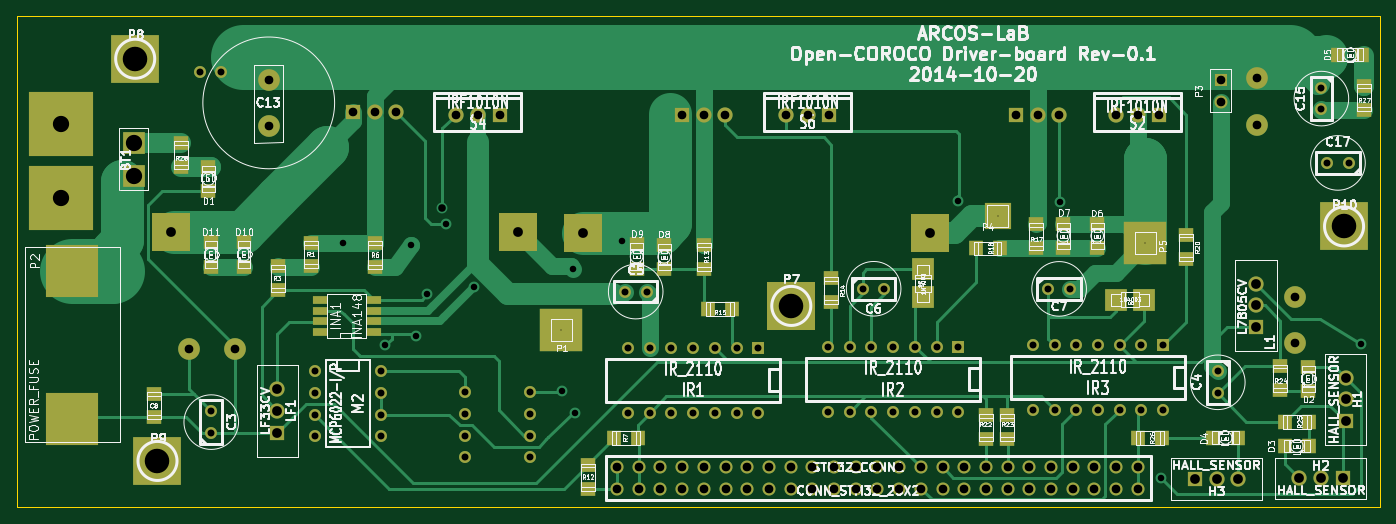
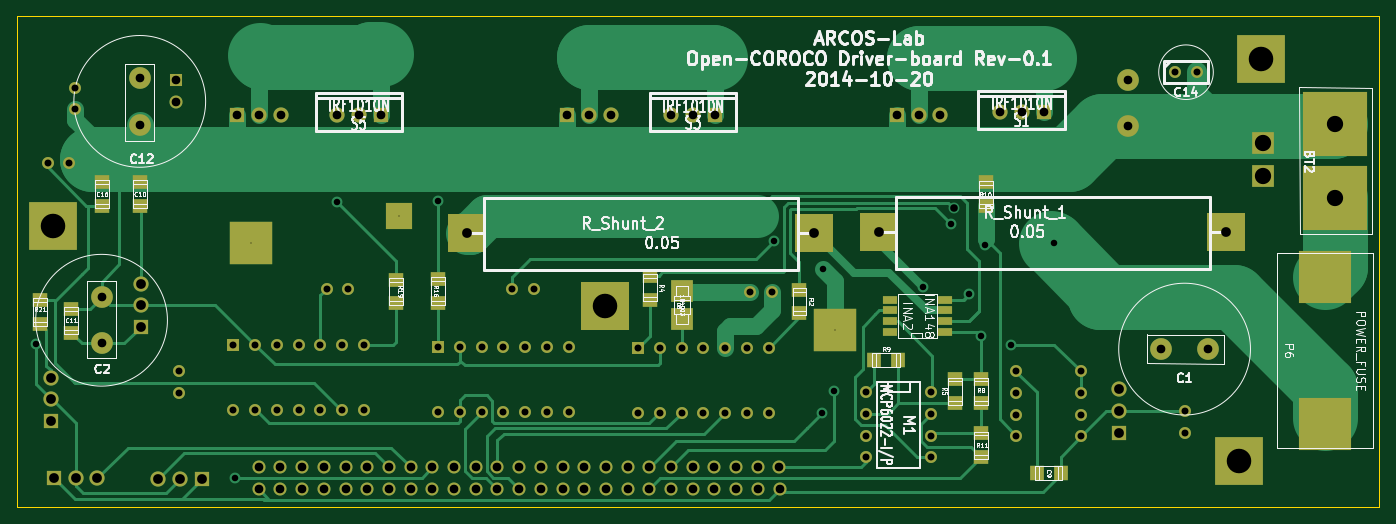
Circuit board: 8 layer files. Board 159.5 x 57.5 mm.
- bottom_copper: Three-phase bridge-B_Cu.gbl (18891 bytes)
- bottom_mask: Three-phase bridge-B_Mask.gbs (5116 bytes)
- bottom_silk: Three-phase bridge-B_SilkS.gbo (47546 bytes)
- outline: Three-phase bridge-Edge_Cuts.gbr (509 bytes)
- top_copper: Three-phase bridge-F_Cu.gtl (20309 bytes)
- top_mask: Three-phase bridge-F_Mask.gts (5886 bytes)
- top_silk: Three-phase bridge-F_SilkS.gto (103967 bytes)
- drill: Three-phase bridge.drl (2946 bytes)

=== bottom_copper: Three-phase bridge-B_Cu.gbl (18891 bytes, source omitted) ===
=== bottom_mask: Three-phase bridge-B_Mask.gbs ===
G04 (created by PCBNEW (22-Jun-2014 BZR 4027)-stable) date vie 24 oct 2014 06:28:31 CST*
%MOIN*%
G04 Gerber Fmt 3.4, Leading zero omitted, Abs format*
%FSLAX34Y34*%
G01*
G70*
G90*
G04 APERTURE LIST*
%ADD10C,0.00590551*%
%ADD11R,0.06X0.06*%
%ADD12C,0.06*%
%ADD13R,0.3X0.3*%
%ADD14R,0.24X0.24*%
%ADD15R,0.175X0.175*%
%ADD16R,0.2X0.2*%
%ADD17R,0.125X0.125*%
%ADD18R,0.1X0.1*%
%ADD19R,0.22X0.22*%
%ADD20C,0.055*%
%ADD21R,0.071X0.063*%
%ADD22R,0.063X0.071*%
%ADD23R,0.055X0.055*%
%ADD24C,0.1*%
%ADD25R,0.065X0.04*%
%ADD26C,0.07*%
%ADD27R,0.07X0.07*%
G04 APERTURE END LIST*
G54D10*
G54D11*
X106830Y-54205D03*
G54D12*
X106830Y-55205D03*
G54D13*
X53402Y-59645D03*
X53402Y-56235D03*
G54D14*
X53870Y-63280D03*
X53870Y-70080D03*
G54D15*
X58450Y-61200D03*
X74450Y-61200D03*
X77430Y-61250D03*
X93430Y-61250D03*
G54D16*
X76450Y-65740D03*
G54D17*
X96550Y-60490D03*
G54D16*
X103365Y-61730D03*
G54D18*
X83530Y-65215D03*
X83530Y-63925D03*
G54D19*
X56810Y-53230D03*
X57838Y-71764D03*
X112518Y-60956D03*
G54D20*
X112738Y-58030D03*
X111738Y-58030D03*
X98888Y-63835D03*
X99888Y-63835D03*
X80375Y-63960D03*
X79375Y-63960D03*
X60315Y-70475D03*
X60315Y-69475D03*
X90340Y-63830D03*
X91340Y-63830D03*
X106700Y-67640D03*
X106700Y-68640D03*
X111474Y-54566D03*
X111474Y-55566D03*
X60785Y-53850D03*
X59785Y-53850D03*
G54D21*
X78099Y-64964D03*
X78099Y-63864D03*
X84986Y-64328D03*
X84986Y-63228D03*
X69500Y-58930D03*
X69500Y-60030D03*
X94740Y-64480D03*
X94740Y-63380D03*
G54D22*
X73560Y-67130D03*
X74660Y-67130D03*
G54D21*
X69720Y-71590D03*
X69720Y-70490D03*
X69720Y-68000D03*
X69720Y-69100D03*
X70920Y-68000D03*
X70920Y-69100D03*
X113080Y-64350D03*
X113080Y-65450D03*
X96690Y-64504D03*
X96690Y-63404D03*
X110235Y-60010D03*
X110235Y-58910D03*
X108490Y-58910D03*
X108490Y-60010D03*
X111675Y-64750D03*
X111675Y-65850D03*
G54D22*
X67166Y-72336D03*
X66066Y-72336D03*
G54D20*
X75024Y-68605D03*
X75024Y-69605D03*
X75024Y-70605D03*
X75024Y-71605D03*
X72024Y-71605D03*
X72024Y-70605D03*
X72024Y-69605D03*
X72024Y-68605D03*
X65116Y-67624D03*
X65116Y-68624D03*
X65116Y-69624D03*
X65116Y-70624D03*
X68116Y-70624D03*
X68116Y-69624D03*
X68116Y-68624D03*
X68116Y-67624D03*
G54D23*
X85522Y-66546D03*
G54D20*
X84522Y-66546D03*
X83522Y-66546D03*
X82522Y-66546D03*
X81522Y-66546D03*
X80522Y-66546D03*
X79522Y-66546D03*
X79522Y-69546D03*
X80522Y-69546D03*
X81522Y-69546D03*
X82522Y-69546D03*
X83522Y-69546D03*
X84522Y-69546D03*
X85522Y-69546D03*
G54D23*
X94740Y-66502D03*
G54D20*
X93740Y-66502D03*
X92740Y-66502D03*
X91740Y-66502D03*
X90740Y-66502D03*
X89740Y-66502D03*
X88740Y-66502D03*
X88740Y-69502D03*
X89740Y-69502D03*
X90740Y-69502D03*
X91740Y-69502D03*
X92740Y-69502D03*
X93740Y-69502D03*
X94740Y-69502D03*
G54D23*
X104180Y-66420D03*
G54D20*
X103180Y-66420D03*
X102180Y-66420D03*
X101180Y-66420D03*
X100180Y-66420D03*
X99180Y-66420D03*
X98180Y-66420D03*
X98180Y-69420D03*
X99180Y-69420D03*
X100180Y-69420D03*
X101180Y-69420D03*
X102180Y-69420D03*
X103180Y-69420D03*
X104180Y-69420D03*
G54D12*
X79014Y-73051D03*
X79025Y-72060D03*
X84014Y-73051D03*
X80014Y-72051D03*
X85014Y-73051D03*
X81014Y-72051D03*
X86014Y-73051D03*
X82014Y-72051D03*
X87014Y-73051D03*
X83014Y-72051D03*
X88014Y-73051D03*
X84014Y-72051D03*
X89014Y-73051D03*
X85014Y-72051D03*
X90014Y-73051D03*
X86014Y-72051D03*
X91014Y-73051D03*
X87014Y-72051D03*
X92014Y-73051D03*
X88014Y-72051D03*
X93014Y-73051D03*
X89014Y-72051D03*
X94014Y-73051D03*
X90014Y-72051D03*
X91014Y-72051D03*
X95014Y-73051D03*
X92014Y-72051D03*
X94014Y-72051D03*
X95014Y-72051D03*
X96014Y-72051D03*
X97014Y-72051D03*
X96014Y-73051D03*
X97014Y-73051D03*
X80014Y-73051D03*
X81014Y-73051D03*
X82014Y-73051D03*
X83014Y-73051D03*
X98014Y-73051D03*
X98014Y-72051D03*
X93014Y-72051D03*
X99014Y-73051D03*
X99014Y-72051D03*
X100014Y-73051D03*
X100014Y-72051D03*
X101014Y-73051D03*
X101014Y-72051D03*
X102014Y-73051D03*
X102014Y-72051D03*
X103014Y-73051D03*
X103014Y-72051D03*
G54D24*
X62964Y-54194D03*
X62964Y-56334D03*
X61420Y-66610D03*
X59280Y-66610D03*
X108500Y-54125D03*
X108500Y-56265D03*
X110260Y-66350D03*
X110260Y-64210D03*
G54D18*
X56737Y-58627D03*
X56739Y-57110D03*
G54D25*
X73910Y-65830D03*
X73910Y-65330D03*
X73910Y-64830D03*
X73910Y-64330D03*
X71410Y-64330D03*
X71410Y-64830D03*
X71410Y-65330D03*
X71410Y-65830D03*
G54D10*
G36*
X85945Y-65720D02*
X85945Y-63520D01*
X88145Y-63520D01*
X88145Y-65720D01*
X85945Y-65720D01*
X85945Y-65720D01*
G37*
G54D26*
X71600Y-55800D03*
X72600Y-55800D03*
G54D27*
X73600Y-55800D03*
G54D26*
X68850Y-55700D03*
X67850Y-55700D03*
G54D27*
X66850Y-55700D03*
G54D26*
X99400Y-55800D03*
X98400Y-55800D03*
G54D27*
X97400Y-55800D03*
G54D26*
X84000Y-55800D03*
X83000Y-55800D03*
G54D27*
X82000Y-55800D03*
G54D26*
X102000Y-55800D03*
X103000Y-55800D03*
G54D27*
X104000Y-55800D03*
G54D26*
X86800Y-55800D03*
X87800Y-55800D03*
G54D27*
X88800Y-55800D03*
X108460Y-65600D03*
G54D26*
X108460Y-63600D03*
X108460Y-64600D03*
G54D27*
X112590Y-69925D03*
G54D26*
X112590Y-67925D03*
X112590Y-68925D03*
G54D27*
X105650Y-72600D03*
G54D26*
X107650Y-72600D03*
X106650Y-72600D03*
G54D27*
X112452Y-72556D03*
G54D26*
X110452Y-72556D03*
X111452Y-72556D03*
G54D27*
X63360Y-70465D03*
G54D26*
X63360Y-68465D03*
X63360Y-69465D03*
M02*

=== bottom_silk: Three-phase bridge-B_SilkS.gbo (47546 bytes, source omitted) ===
=== outline: Three-phase bridge-Edge_Cuts.gbr ===
G04 (created by PCBNEW (22-Jun-2014 BZR 4027)-stable) date vie 24 oct 2014 06:28:31 CST*
%MOIN*%
G04 Gerber Fmt 3.4, Leading zero omitted, Abs format*
%FSLAX34Y34*%
G01*
G70*
G90*
G04 APERTURE LIST*
%ADD10C,0.00590551*%
%ADD11C,0.00393701*%
G04 APERTURE END LIST*
G54D10*
G54D11*
X114155Y-73880D02*
X51370Y-73880D01*
X114156Y-51260D02*
X114156Y-51279D01*
X113931Y-51260D02*
X114156Y-51260D01*
X114156Y-51273D02*
X114156Y-73880D01*
X51370Y-73880D02*
X51370Y-51260D01*
X113932Y-51260D02*
X51370Y-51260D01*
M02*

=== top_copper: Three-phase bridge-F_Cu.gtl (20309 bytes, source omitted) ===
=== top_mask: Three-phase bridge-F_Mask.gts ===
G04 (created by PCBNEW (22-Jun-2014 BZR 4027)-stable) date vie 24 oct 2014 06:28:31 CST*
%MOIN*%
G04 Gerber Fmt 3.4, Leading zero omitted, Abs format*
%FSLAX34Y34*%
G01*
G70*
G90*
G04 APERTURE LIST*
%ADD10C,0.00590551*%
%ADD11R,0.06X0.06*%
%ADD12C,0.06*%
%ADD13R,0.3X0.3*%
%ADD14R,0.175X0.175*%
%ADD15R,0.2X0.2*%
%ADD16R,0.125X0.125*%
%ADD17R,0.24X0.24*%
%ADD18R,0.1X0.1*%
%ADD19R,0.22X0.22*%
%ADD20C,0.055*%
%ADD21R,0.071X0.063*%
%ADD22R,0.063X0.071*%
%ADD23R,0.0709X0.0629*%
%ADD24R,0.0629X0.0709*%
%ADD25R,0.055X0.055*%
%ADD26C,0.1*%
%ADD27R,0.065X0.04*%
%ADD28C,0.07*%
%ADD29R,0.07X0.07*%
G04 APERTURE END LIST*
G54D10*
G54D11*
X106830Y-54205D03*
G54D12*
X106830Y-55205D03*
G54D13*
X53402Y-59645D03*
X53402Y-56235D03*
G54D14*
X58450Y-61200D03*
X74450Y-61200D03*
X77430Y-61250D03*
X93430Y-61250D03*
G54D15*
X76450Y-65740D03*
G54D16*
X96550Y-60490D03*
G54D15*
X103365Y-61730D03*
G54D17*
X53915Y-63010D03*
X53915Y-69810D03*
G54D18*
X103300Y-64330D03*
X102010Y-64330D03*
X93110Y-64230D03*
X93110Y-62940D03*
G54D19*
X56810Y-53230D03*
X57838Y-71764D03*
X112518Y-60956D03*
G54D20*
X112738Y-58030D03*
X111738Y-58030D03*
X98888Y-63835D03*
X99888Y-63835D03*
X80375Y-63960D03*
X79375Y-63960D03*
X60315Y-70475D03*
X60315Y-69475D03*
X90340Y-63830D03*
X91340Y-63830D03*
X106700Y-67640D03*
X106700Y-68640D03*
X111474Y-54566D03*
X111474Y-55566D03*
X60785Y-53850D03*
X59785Y-53850D03*
G54D21*
X58935Y-58210D03*
X58935Y-57110D03*
X113430Y-55570D03*
X113430Y-54470D03*
G54D22*
X79975Y-70695D03*
X78875Y-70695D03*
G54D21*
X77665Y-71963D03*
X77665Y-73063D03*
X67870Y-61720D03*
X67870Y-62820D03*
X88890Y-64450D03*
X88890Y-63350D03*
X105245Y-62465D03*
X105245Y-61365D03*
G54D22*
X96646Y-61974D03*
X95546Y-61974D03*
G54D21*
X98334Y-61966D03*
X98334Y-60866D03*
G54D22*
X83204Y-64768D03*
X84304Y-64768D03*
G54D21*
X83006Y-62920D03*
X83006Y-61820D03*
X63395Y-62803D03*
X63395Y-63903D03*
X64894Y-62798D03*
X64894Y-61698D03*
G54D22*
X104125Y-70695D03*
X103025Y-70695D03*
G54D21*
X97000Y-69670D03*
X97000Y-70770D03*
X96000Y-69670D03*
X96000Y-70770D03*
G54D22*
X110900Y-69950D03*
X109800Y-69950D03*
G54D21*
X109575Y-68500D03*
X109575Y-67400D03*
G54D23*
X99579Y-61949D03*
X99579Y-60831D03*
X101143Y-60829D03*
X101143Y-61947D03*
X79916Y-62903D03*
X79916Y-61785D03*
X81188Y-61800D03*
X81188Y-62918D03*
X60306Y-62811D03*
X60306Y-61693D03*
X61824Y-61693D03*
X61824Y-62811D03*
X60186Y-59331D03*
X60186Y-58213D03*
G54D24*
X112232Y-53052D03*
X113350Y-53052D03*
G54D23*
X110865Y-67421D03*
X110865Y-68539D03*
G54D24*
X109781Y-71080D03*
X110899Y-71080D03*
X107619Y-70700D03*
X106501Y-70700D03*
G54D21*
X57660Y-68660D03*
X57660Y-69760D03*
G54D20*
X75024Y-68605D03*
X75024Y-69605D03*
X75024Y-70605D03*
X75024Y-71605D03*
X72024Y-71605D03*
X72024Y-70605D03*
X72024Y-69605D03*
X72024Y-68605D03*
X65116Y-67624D03*
X65116Y-68624D03*
X65116Y-69624D03*
X65116Y-70624D03*
X68116Y-70624D03*
X68116Y-69624D03*
X68116Y-68624D03*
X68116Y-67624D03*
G54D25*
X85522Y-66546D03*
G54D20*
X84522Y-66546D03*
X83522Y-66546D03*
X82522Y-66546D03*
X81522Y-66546D03*
X80522Y-66546D03*
X79522Y-66546D03*
X79522Y-69546D03*
X80522Y-69546D03*
X81522Y-69546D03*
X82522Y-69546D03*
X83522Y-69546D03*
X84522Y-69546D03*
X85522Y-69546D03*
G54D25*
X94740Y-66502D03*
G54D20*
X93740Y-66502D03*
X92740Y-66502D03*
X91740Y-66502D03*
X90740Y-66502D03*
X89740Y-66502D03*
X88740Y-66502D03*
X88740Y-69502D03*
X89740Y-69502D03*
X90740Y-69502D03*
X91740Y-69502D03*
X92740Y-69502D03*
X93740Y-69502D03*
X94740Y-69502D03*
G54D25*
X104180Y-66420D03*
G54D20*
X103180Y-66420D03*
X102180Y-66420D03*
X101180Y-66420D03*
X100180Y-66420D03*
X99180Y-66420D03*
X98180Y-66420D03*
X98180Y-69420D03*
X99180Y-69420D03*
X100180Y-69420D03*
X101180Y-69420D03*
X102180Y-69420D03*
X103180Y-69420D03*
X104180Y-69420D03*
G54D12*
X79014Y-73051D03*
X79025Y-72060D03*
X84014Y-73051D03*
X80014Y-72051D03*
X85014Y-73051D03*
X81014Y-72051D03*
X86014Y-73051D03*
X82014Y-72051D03*
X87014Y-73051D03*
X83014Y-72051D03*
X88014Y-73051D03*
X84014Y-72051D03*
X89014Y-73051D03*
X85014Y-72051D03*
X90014Y-73051D03*
X86014Y-72051D03*
X91014Y-73051D03*
X87014Y-72051D03*
X92014Y-73051D03*
X88014Y-72051D03*
X93014Y-73051D03*
X89014Y-72051D03*
X94014Y-73051D03*
X90014Y-72051D03*
X91014Y-72051D03*
X95014Y-73051D03*
X92014Y-72051D03*
X94014Y-72051D03*
X95014Y-72051D03*
X96014Y-72051D03*
X97014Y-72051D03*
X96014Y-73051D03*
X97014Y-73051D03*
X80014Y-73051D03*
X81014Y-73051D03*
X82014Y-73051D03*
X83014Y-73051D03*
X98014Y-73051D03*
X98014Y-72051D03*
X93014Y-72051D03*
X99014Y-73051D03*
X99014Y-72051D03*
X100014Y-73051D03*
X100014Y-72051D03*
X101014Y-73051D03*
X101014Y-72051D03*
X102014Y-73051D03*
X102014Y-72051D03*
X103014Y-73051D03*
X103014Y-72051D03*
G54D26*
X62964Y-54194D03*
X62964Y-56334D03*
X61420Y-66610D03*
X59280Y-66610D03*
X108500Y-54125D03*
X108500Y-56265D03*
X110260Y-66350D03*
X110260Y-64210D03*
G54D18*
X56737Y-58627D03*
X56739Y-57110D03*
G54D27*
X65305Y-65835D03*
X65305Y-65335D03*
X65305Y-64835D03*
X65305Y-64335D03*
X67805Y-64335D03*
X67805Y-64835D03*
X67805Y-65335D03*
X67805Y-65835D03*
G54D10*
G36*
X85945Y-65720D02*
X85945Y-63520D01*
X88145Y-63520D01*
X88145Y-65720D01*
X85945Y-65720D01*
X85945Y-65720D01*
G37*
G54D28*
X71600Y-55800D03*
X72600Y-55800D03*
G54D29*
X73600Y-55800D03*
G54D28*
X68850Y-55700D03*
X67850Y-55700D03*
G54D29*
X66850Y-55700D03*
G54D28*
X99400Y-55800D03*
X98400Y-55800D03*
G54D29*
X97400Y-55800D03*
G54D28*
X84000Y-55800D03*
X83000Y-55800D03*
G54D29*
X82000Y-55800D03*
G54D28*
X102000Y-55800D03*
X103000Y-55800D03*
G54D29*
X104000Y-55800D03*
G54D28*
X86800Y-55800D03*
X87800Y-55800D03*
G54D29*
X88800Y-55800D03*
X108460Y-65600D03*
G54D28*
X108460Y-63600D03*
X108460Y-64600D03*
G54D29*
X112590Y-69925D03*
G54D28*
X112590Y-67925D03*
X112590Y-68925D03*
G54D29*
X105650Y-72600D03*
G54D28*
X107650Y-72600D03*
X106650Y-72600D03*
G54D29*
X112452Y-72556D03*
G54D28*
X110452Y-72556D03*
X111452Y-72556D03*
G54D29*
X63360Y-70465D03*
G54D28*
X63360Y-68465D03*
X63360Y-69465D03*
M02*

=== top_silk: Three-phase bridge-F_SilkS.gto (103967 bytes, source omitted) ===
=== drill: Three-phase bridge.drl ===
M48
INCH,TZ
T1C0.005
T2C0.030
T3C0.032
T4C0.035
T5C0.040
T6C0.045
T7C0.075
T8C0.113
%
G90
G05
T1
X76450Y-65740
X96550Y-60490
X103365Y-61730
T2
X66374Y-61732
X68341Y-66423
X69533Y-61821
X69737Y-66012
X70278Y-64068
X71124Y-60860
X72420Y-63750
X76500Y-68550
X77000Y-62910
X77072Y-69561
X79254Y-61641
X94738Y-59801
X99405Y-59835
X104097Y-72555
X113302Y-66395
T3
X59785Y-53850
X60315Y-69475
X60315Y-70475
X60785Y-53850
X65116Y-67624
X65116Y-68624
X65116Y-69624
X65116Y-70624
X68116Y-67624
X68116Y-68624
X68116Y-69624
X68116Y-70624
X72024Y-68605
X72024Y-69605
X72024Y-70605
X72024Y-71605
X75024Y-68605
X75024Y-69605
X75024Y-70605
X75024Y-71605
X79375Y-63960
X79522Y-66546
X79522Y-69546
X80375Y-63960
X80522Y-66546
X80522Y-69546
X81522Y-66546
X81522Y-69546
X82522Y-66546
X82522Y-69546
X83522Y-66546
X83522Y-69546
X84522Y-66546
X84522Y-69546
X85522Y-66546
X85522Y-69546
X88740Y-66502
X88740Y-69502
X89740Y-66502
X89740Y-69502
X90340Y-63830
X90740Y-66502
X90740Y-69502
X91340Y-63830
X91740Y-66502
X91740Y-69502
X92740Y-66502
X92740Y-69502
X93740Y-66502
X93740Y-69502
X94740Y-66502
X94740Y-69502
X98180Y-66420
X98180Y-69420
X98888Y-63835
X99180Y-66420
X99180Y-69420
X99888Y-63835
X100180Y-66420
X100180Y-69420
X101180Y-66420
X101180Y-69420
X102180Y-66420
X102180Y-69420
X103180Y-66420
X103180Y-69420
X104180Y-66420
X104180Y-69420
X106700Y-67640
X106700Y-68640
X111474Y-54566
X111474Y-55566
X111738Y-58030
X112738Y-58030
T4
X70960Y-60130
T5
X59280Y-66610
X61420Y-66610
X62964Y-54194
X62964Y-56334
X66850Y-55700
X67850Y-55700
X68850Y-55700
X71600Y-55800
X72600Y-55800
X73600Y-55800
X79015Y-73051
X79025Y-72060
X80015Y-72051
X80015Y-73051
X81015Y-72051
X81015Y-73051
X82000Y-55800
X82015Y-72051
X82015Y-73051
X83000Y-55800
X83015Y-72051
X83015Y-73051
X84000Y-55800
X84015Y-72051
X84015Y-73051
X85015Y-72051
X85015Y-73051
X86015Y-72051
X86015Y-73051
X86800Y-55800
X87015Y-72051
X87015Y-73051
X87800Y-55800
X88015Y-72051
X88015Y-73051
X88800Y-55800
X89015Y-72051
X89015Y-73051
X90015Y-72051
X90015Y-73051
X91015Y-72051
X91015Y-73051
X92015Y-72051
X92015Y-73051
X93015Y-72051
X93015Y-73051
X94015Y-72051
X94015Y-73051
X95015Y-72051
X95015Y-73051
X96015Y-72051
X96015Y-73051
X97015Y-72051
X97015Y-73051
X97400Y-55800
X98015Y-72051
X98015Y-73051
X98400Y-55800
X99015Y-72051
X99015Y-73051
X99400Y-55800
X100015Y-72051
X100015Y-73051
X101015Y-72051
X101015Y-73051
X102000Y-55800
X102015Y-72051
X102015Y-73051
X103000Y-55800
X103015Y-72051
X103015Y-73051
X104000Y-55800
X106830Y-54205
X106830Y-55205
X108500Y-54125
X108500Y-56265
X110260Y-64210
X110260Y-66350
T6
X58450Y-61200
X63360Y-68465
X63360Y-69465
X63360Y-70465
X74450Y-61200
X77430Y-61250
X93430Y-61250
X105650Y-72600
X106650Y-72600
X107650Y-72600
X108460Y-63600
X108460Y-64600
X108460Y-65600
X110452Y-72556
X111452Y-72556
X112452Y-72556
X112590Y-67925
X112590Y-68925
X112590Y-69925
T7
X53402Y-56235
X53402Y-59645
X56737Y-58627
X56739Y-57110
T8
X56810Y-53230
X57838Y-71764
X87045Y-64620
X112518Y-60956
T0
M30

